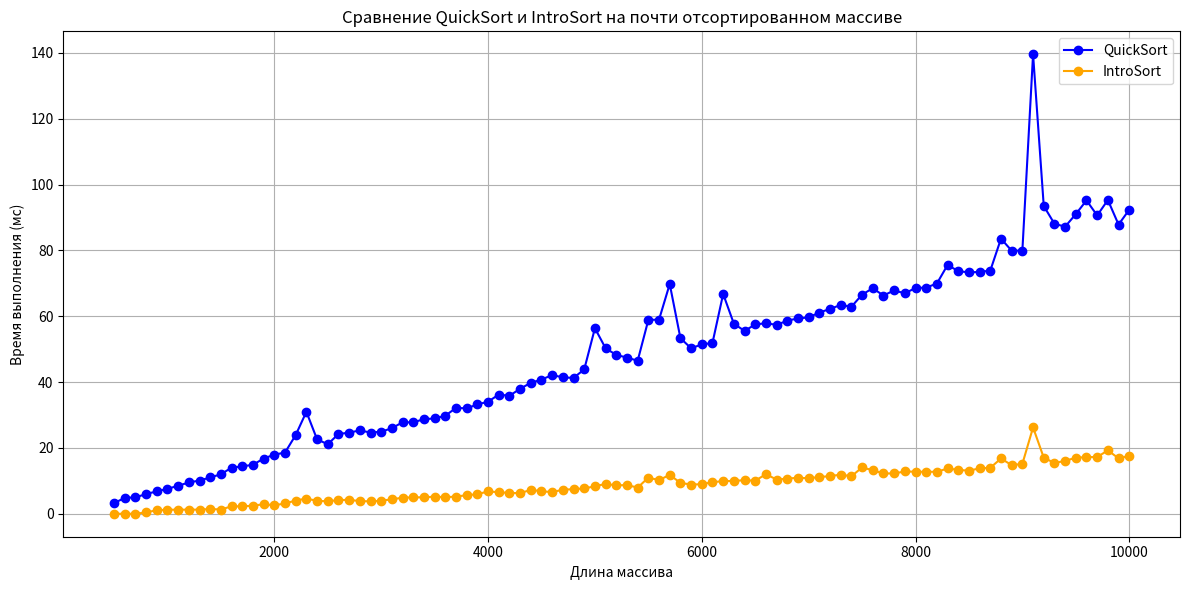

Write Python code to recreate this figure.
import matplotlib.pyplot as plt

array_sizes = [
    500, 600, 700, 800, 900, 1000, 1100, 1200, 1300, 1400, 1500, 1600, 1700, 1800, 1900, 2000, 2100, 2200, 2300, 2400,
    2500, 2600, 2700, 2800, 2900, 3000, 3100, 3200, 3300, 3400, 3500, 3600, 3700, 3800, 3900, 4000, 4100, 4200, 4300,
    4400, 4500, 4600, 4700, 4800, 4900, 5000, 5100, 5200, 5300, 5400, 5500, 5600, 5700, 5800, 5900, 6000, 6100, 6200,
    6300, 6400, 6500, 6600, 6700, 6800, 6900, 7000, 7100, 7200, 7300, 7400, 7500, 7600, 7700, 7800, 7900, 8000, 8100,
    8200, 8300, 8400, 8500, 8600, 8700, 8800, 8900, 9000, 9100, 9200, 9300, 9400, 9500, 9600, 9700, 9800, 9900, 10000
]

quick_sort_times_near = [
    3.2, 4.84, 4.968, 5.9936, 6.79872, 7.55974, 8.51195, 9.50239, 10.1005, 11.0201, 12.004, 14.0008, 14.4002, 14.88,
    16.776, 17.9552, 18.591, 23.9182, 30.9836, 22.5967, 21.1193, 24.2239, 24.6448, 25.329, 24.6658, 24.9332, 25.9866,
    27.7973, 27.7595, 28.7519, 28.9504, 29.7901, 32.158, 32.0316, 33.2063, 34.0413, 36.2083, 35.8417, 37.9683, 39.7937,
    40.7587, 42.1517, 41.4303, 41.2861, 43.8572, 56.3714, 50.2743, 48.2549, 47.451, 46.4902, 58.898, 58.9796, 69.7959,
    53.3592, 50.2718, 51.4544, 51.8909, 66.7782, 57.7556, 55.5511, 57.5102, 57.902, 57.3804, 58.6761, 59.3352, 59.667,
    61.1334, 62.2267, 63.4453, 62.8891, 66.5778, 68.5156, 66.3031, 67.8606, 66.9721, 68.5944, 68.7189, 69.9438, 75.5888,
    73.7178, 73.3436, 73.4687, 73.8937, 83.5787, 79.9157, 79.9831, 139.597, 93.5193, 88.1039, 87.2208, 91.0442, 95.2088,
    90.6418, 95.3284, 87.8657, 92.3731
]

intro_sort_times_near = [
    7.41842e-309, 1.48368e-309, 2.96737e-310, 0.4, 1.08, 1.216, 1.2432, 1.24864, 1.24973, 1.44995, 1.28999, 2.258,
    2.2516, 2.45032, 2.89006, 2.57801, 3.1156, 4.02312, 4.60462, 3.92092, 3.78418, 4.15684, 4.23137, 3.84627, 3.76925,
    3.95385, 4.39077, 4.87815, 4.97563, 4.99513, 5.19903, 5.03981, 5.20796, 5.64159, 5.92832, 6.78566, 6.55713, 6.31143,
    6.26229, 7.25246, 6.85049, 6.5701, 7.31402, 7.4628, 7.69256, 8.33851, 9.0677, 8.61354, 8.72271, 7.94454, 10.9889,
    10.1978, 11.8396, 9.36791, 8.87358, 8.97472, 9.59494, 9.91899, 9.9838, 10.1968, 10.0394, 12.0079, 10.4016, 10.6803,
    10.9361, 10.7872, 11.1574, 11.4315, 11.8863, 11.3773, 14.0755, 13.2151, 12.243, 12.2486, 12.8497, 12.7699, 12.754,
    12.7508, 13.7502, 13.35, 13.07, 13.814, 13.9628, 16.7926, 14.7585, 15.1517, 26.2303, 17.0461, 15.4092, 16.0818,
    17.0164, 17.2033, 17.2407, 19.2481, 16.8496, 17.5699
]

plt.figure(figsize=(12, 6))

plt.plot(array_sizes, quick_sort_times_near, label='QuickSort', color='blue', marker='o')
plt.plot(array_sizes, intro_sort_times_near, label='IntroSort', color='orange',
         marker='o')

plt.title(
    'Сравнение QuickSort и IntroSort на почти отсортированном массиве')
plt.xlabel('Длина массива')
plt.ylabel('Время выполнения (мс)')
plt.legend()
plt.grid()
plt.xscale('linear')
plt.yscale('linear')
plt.tight_layout()

plt.show()
